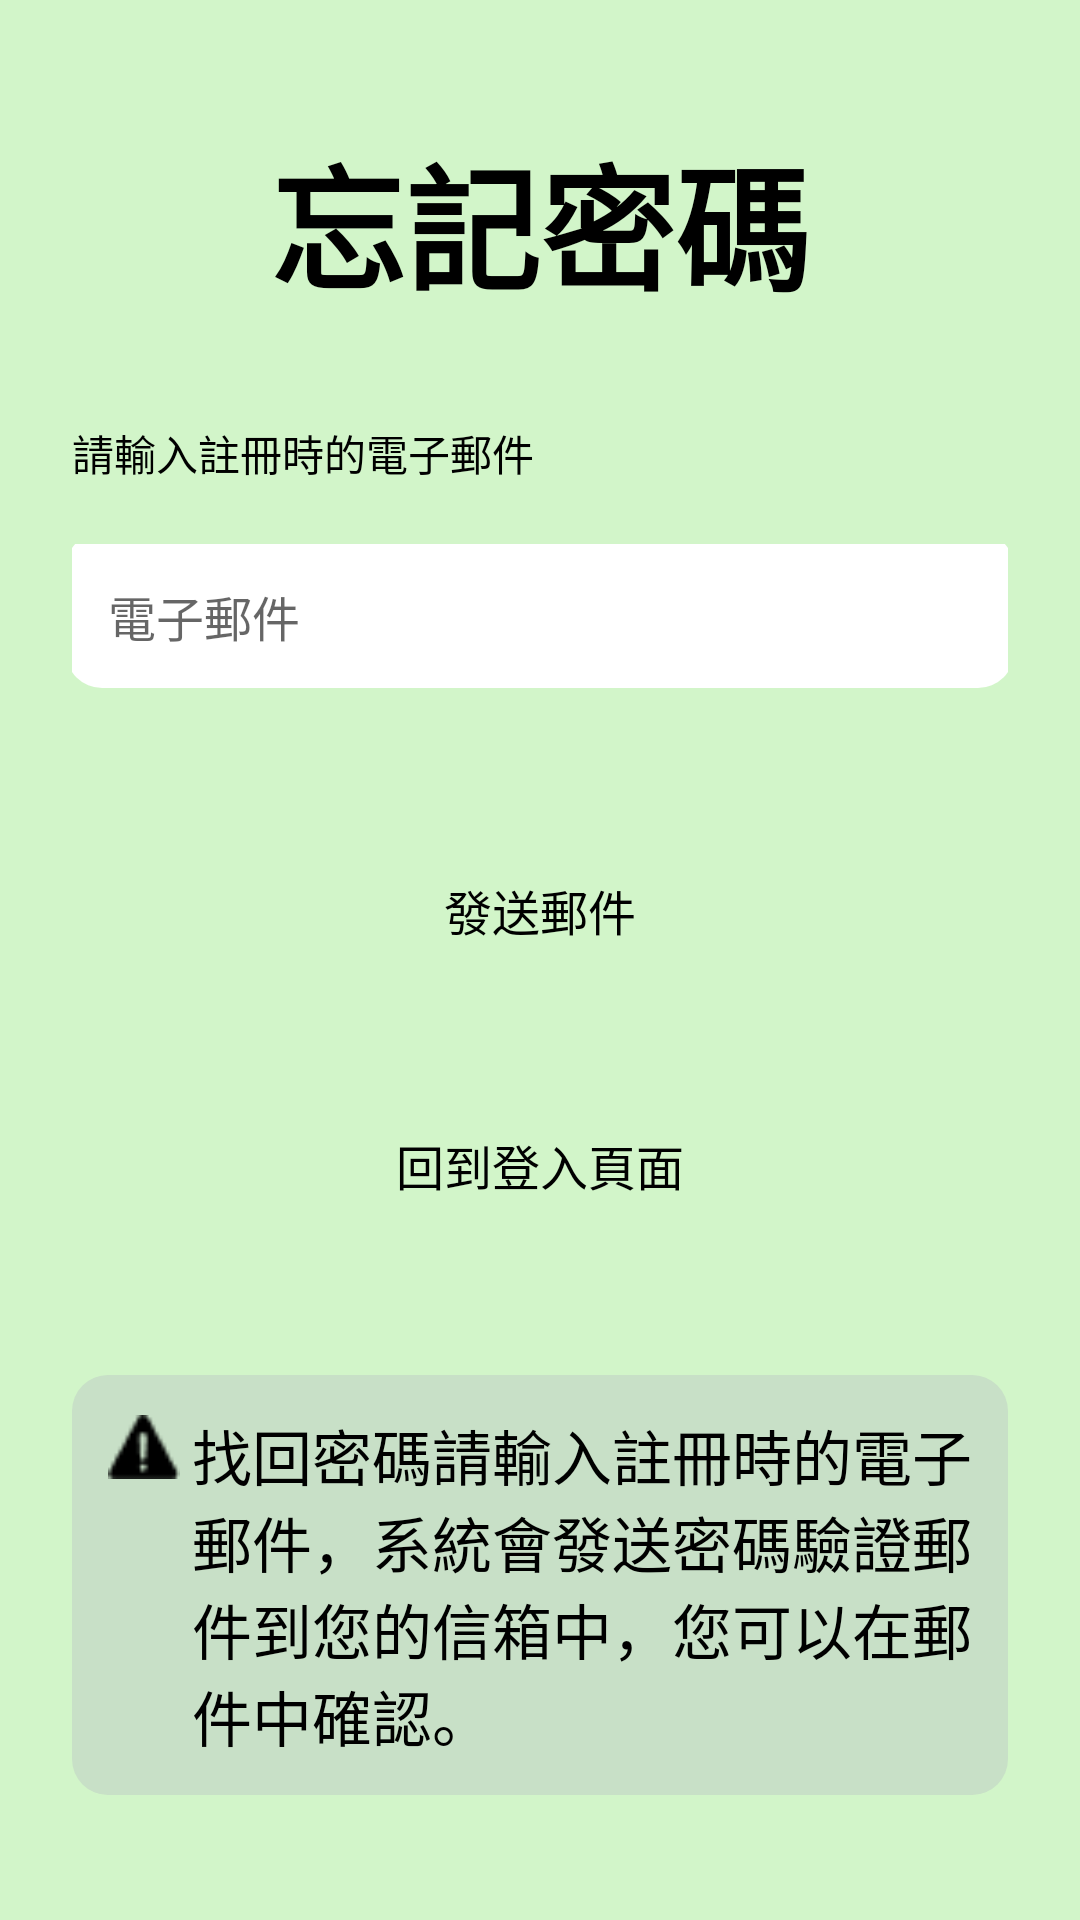

Android layout source for this screen:
<!-- AndroidManifest.xml: application theme Theme.AHHapp -->
<!-- res/layout/fragment_forget_password.xml -->
<?xml version="1.0" encoding="utf-8"?>
<LinearLayout
    xmlns:android="http://schemas.android.com/apk/res/android"
    android:layout_width="match_parent"
    android:layout_height="match_parent"
    android:background="#D2F5C9"
    android:orientation="vertical"
    android:padding="24dp"
    android:gravity="center">

    
    <TextView
        android:layout_width="match_parent"
        android:layout_height="wrap_content"
        android:layout_marginBottom="24dp"
        android:gravity="center"
        android:text="忘記密碼"
        android:textColor="#000000"
        android:textSize="45sp"
        android:textStyle="bold" />


    <LinearLayout
        android:layout_width="match_parent"
        android:layout_height="wrap_content"
        android:orientation="vertical"
        android:layout_marginBottom="24dp">

        <TextView
            android:layout_width="wrap_content"
            android:layout_height="wrap_content"
            android:layout_marginEnd="10dp"
            android:text="請輸入註冊時的電子郵件"
            android:textColor="@color/black"
            android:textSize="14sp"
            android:layout_marginTop="10dp"
            android:layout_marginBottom="20dp"/>

        
        <EditText
            android:id="@+id/email_input"
            android:layout_width="match_parent"
            android:layout_height="48dp"
            android:background="@drawable/edittext_background"
            android:hint="電子郵件"
            android:padding="12dp"
            android:textSize="16sp"
            android:inputType="textEmailAddress"
            android:layout_marginBottom="10dp"/>
    </LinearLayout>

    
    <Button
        android:id="@+id/btn_send_email"
        android:layout_width="match_parent"
        android:layout_height="60dp"
        android:layout_marginTop="10dp"
        android:layout_marginBottom="20dp"
        android:background="@drawable/login_btn_bg"
        android:text="發送郵件"
        android:textColor="#000000"
        android:textSize="16sp" />

    
    <Button
        android:id="@+id/btn_back_to_login"
        android:layout_width="match_parent"
        android:layout_height="60dp"
        android:text="回到登入頁面"
        android:textSize="16sp"
        android:textColor="#000000"
        android:background="@drawable/login_btn_bg"
        android:layout_marginTop="5dp"
        android:layout_marginBottom="20dp"/>

    
    <LinearLayout
        android:layout_width="match_parent"
        android:layout_height="wrap_content"
        android:gravity="left"
        android:background="@drawable/info_box_background"
        android:orientation="horizontal"
        android:layout_marginTop="20dp"
        android:padding="12dp">

        <ImageView
            android:layout_width="24dp"
            android:layout_height="24dp"
            android:layout_marginRight="4dp"
            android:src="@drawable/ic_warning" />

        <TextView
            android:layout_width="0dp"
            android:layout_height="wrap_content"
            android:layout_weight="1"
            android:text="找回密碼請輸入註冊時的電子郵件，系統會發送密碼驗證郵件到您的信箱中，您可以在郵件中確認。"
            android:textColor="#000000"
            android:textSize="20sp" />
    </LinearLayout>

</LinearLayout>
<!-- resources referenced by this layout -->
<resources>
  <color name="black">#FF000000</color>
  <!-- drawable edittext_background (drawable) -->
  <?xml version="1.0" encoding="utf-8"?>
  <layer-list xmlns:android="http://schemas.android.com/apk/res/android">
  
      <item>
          <shape android:shape="rectangle">
              <solid android:color="#666666" />
              <corners android:radius="15dp" />
          </shape>
      </item>
  
      <item android:top="-4dp" android:left="-2dp" android:right="-2dp">
          <shape android:shape="rectangle">
              <solid android:color="#FFFFFF" />
              <corners android:radius="12dp" />
          </shape>
      </item>
  
  </layer-list>
  <!-- drawable ic_warning: png bitmap (drawable, 326 bytes) -->
  <!-- drawable info_box_background (drawable) -->
  <?xml version="1.0" encoding="utf-8"?>
  <shape xmlns:android="http://schemas.android.com/apk/res/android"
      android:shape="rectangle">
  
      <solid android:color="#C8E0C7"/> 
      <corners android:radius="12dp"/> 
  </shape>
  <style name="Theme.AHHapp" parent="Theme.AppCompat.Light.NoActionBar">
          
          <item name="colorPrimary">@color/purple_500</item>
          <item name="colorPrimaryVariant">@color/purple_700</item>
          <item name="colorOnPrimary">@color/white</item>
          
          <item name="colorSecondary">@color/teal_200</item>
          <item name="colorSecondaryVariant">@color/teal_700</item>
          <item name="colorOnSecondary">@color/black</item>
          
          <item name="android:statusBarColor">?attr/colorPrimaryVariant</item>
          
      </style>
  <color name="purple_500">#FF6200EE</color>
  <color name="purple_700">#FF3700B3</color>
  <color name="white">#FFFFFFFF</color>
  <color name="teal_200">#FF03DAC5</color>
  <color name="teal_700">#FF018786</color>
</resources>
